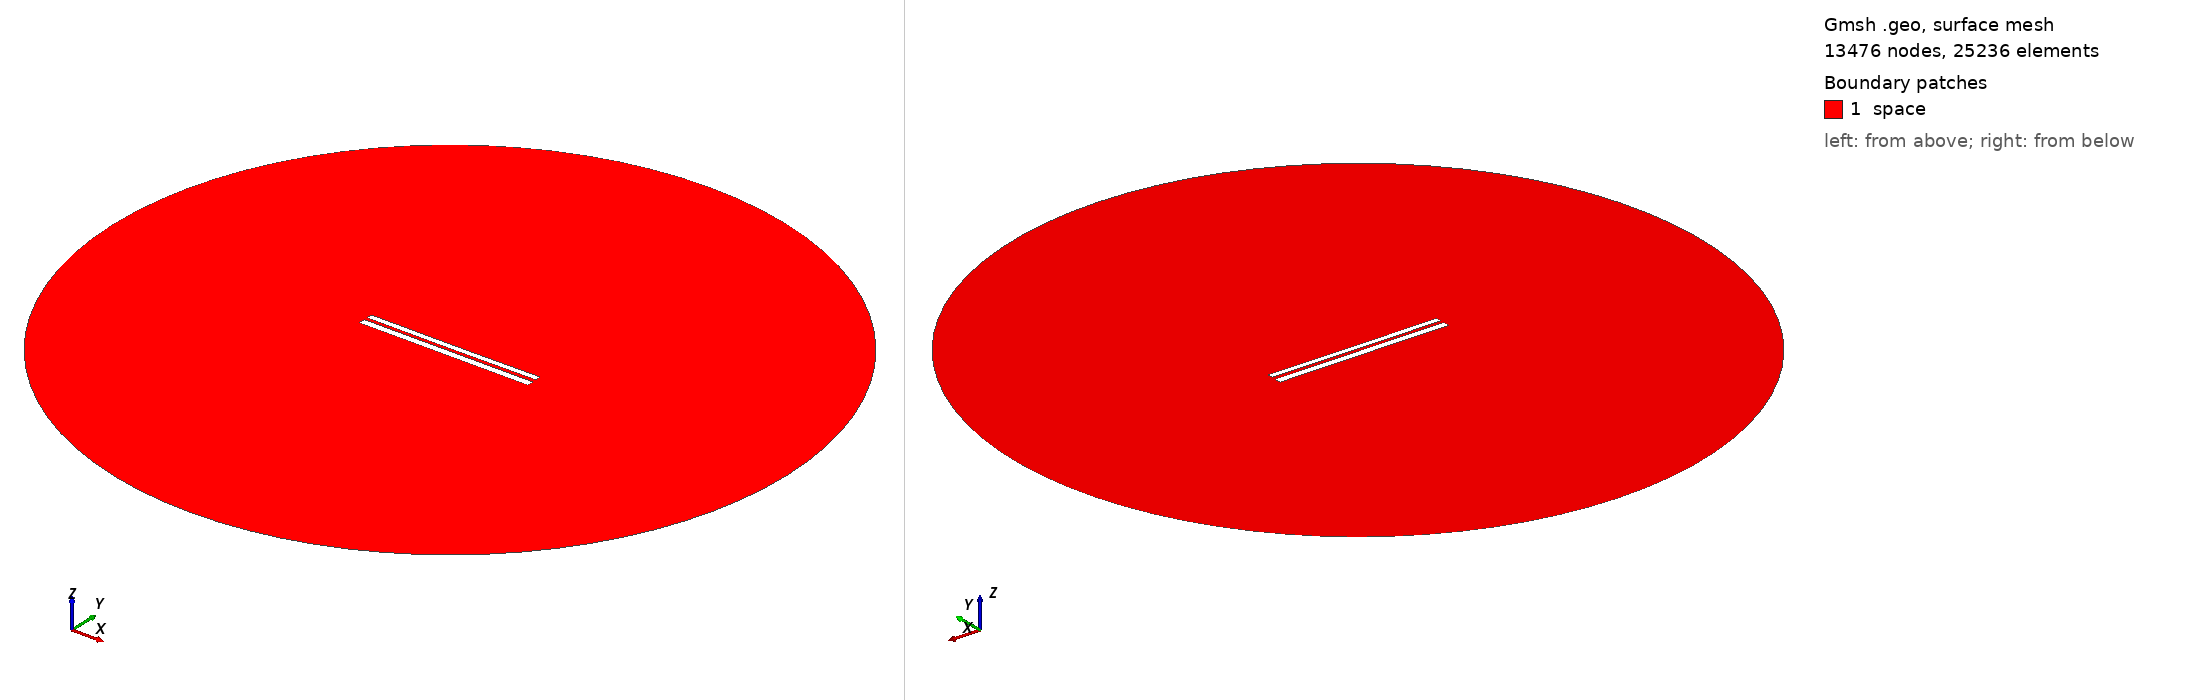

Gmsh geometry script, surface-meshed: 13476 nodes, 25236 surface elements. Boundary patches (legend numbers): 1 space. Left view from above one corner, right view from below the opposite corner. Legend entries are the model's physical surfaces. The drawing asked Gmsh for element sizes between 1% and 20% of the model's largest extent; the script's own settings can give other sizes.

=== 7288.geo (drawn) ===
//---------------------------------------
// Geometry kernel
//---------------------------------------

SetFactory("OpenCASCADE");



//---------------------------------------
// Parameters of the geometry
//---------------------------------------

// Overetch of the upper plate
overetch = 0.25;

// Distance between the plates
distance = 1.75;

// Discretization over the x axis (for the deformation)
nx = 50; 

// Length of the plate
L = 100 - overetch; 

// Number of modes
n = 4; 

// 1st mode coefficient
coeff(1) = 0.07499999999999998;
beta(1) = 0.596864 * 3.1415926535 / L;

// 2nd mode coefficient
coeff(2) = -0.075;
beta(2) = 1.49418 * 3.1415926535 / L;

// 3rd mode coefficient
coeff(3) = 0.0;
beta(3) = 2.50025 * 3.1415926535 / L;

// 4th mode coefficient
coeff(4) = 0.0;
beta(4) = 3.49999 * 3.1415926535 / L;



//---------------------------------------
// Upper plate (deformed rectangle)
//---------------------------------------

// Coordiantes of the upper plate
xmin = -50;
xmax = 50 - overetch;

// Height of the upper plate
yheight = 4 - 2 * overetch;

// Indexes of the points
UpperID[] = {};
LowerID[] = {};
LeftID[] = {};
RightID[] = {};

// Point index
p = 1;

// Horizontal edges
For i In {1:nx}
    x = xmin + (i-1)*(xmax - xmin)/(nx-1);

    y_bottom = distance / 2 + overetch;
    For j In {1:n}
        C = (Cosh(beta(j)*L) + Cos(beta(j)*L)) / (Sinh(beta(j)*L) + Sin(beta(j)*L));
        y_bottom  = y_bottom + coeff(j) * (Cosh(beta(j)*(x+50)) - Cos(beta(j)*(x+50)) - C * (Sinh(beta(j)*(x+50)) - Sin(beta(j)*(x+50))));
    EndFor

    y_top = y_bottom + yheight;

    Point(p) = {x, y_top, 0, 1.0};
    UpperID[i] = p;
    p = p + 1;

    Point(p) = {x, y_bottom, 0, 1.0};
    LowerID[i] = p;
    p = p + 1;
EndFor

// Create point lists
UpperPts[] = {}; LowerPts[] = {};
For i In {1:nx}
  UpperPts[] += {UpperID[i]};
  LowerPts[] += {LowerID[i]};
EndFor

// Build splines
Spline(1) = {UpperPts[]};
Spline(2) = {LowerPts[]};
Line(3) = {LowerPts[nx-1], UpperPts[nx-1]};
Line(4) = {LowerPts[0], UpperPts[0]};

// Build the plane surface
Curve Loop(1) = {2, 3, -1, -4};
Plane Surface(1) = {1};



//---------------------------------------
// Lower plate (rectangle)
//---------------------------------------

// Vertices
Point(1001) = {-50, -1, 0, 1.0};
Point(1002) = { 50, -1, 0, 1.0};
Point(1003) = { 50,  -5, 0, 1.0};
Point(1004) = {-50,  -5, 0, 1.0};

// Edges
Line(5) = {1001, 1002};
Line(6) = {1002, 1003};
Line(7) = {1003, 1004};
Line(8) = {1004, 1001};

// Plane surface
Line Loop(2) = {5, 6, 7, 8};
Plane Surface(2) = {2}; 



//---------------------------------------
// Outer (fictious) boundary
//---------------------------------------

// Points
Point(1005) = {0, 0, 0};       // Center
Point(1006) = {200, 0, 0};     // Start point
Point(1007) = {0, 200, 0};     // 90 degrees
Point(1008) = {-200, 0, 0};    // 180 degrees
Point(1009) = {0, -200, 0};    // 270 degrees

// Circle arcs (each needs start, center, end)
Circle(9) = {1006, 1005, 1007};
Circle(10) = {1007, 1005, 1008};
Circle(11) = {1008, 1005, 1009};
Circle(12) = {1009, 1005, 1006};

// Plane surface for the entire domain
Curve Loop(3) = {9, 10, 11, 12};
Surface(3) = {3};

// Subtract the plates from the whole domain to obtain the actual domain where we want to solve the equations
BooleanDifference{ Surface{3}; Delete; }{ Surface{1}; Surface{2}; Delete; }




//---------------------------------------
// Transfinite Lines/Curves
//---------------------------------------

// Set the number of points on the boundaries
r = 7;

// Plates
Transfinite Curve {1, 2} = 50*r Using Progression 1;
Transfinite Curve {3, 4} = 2*r Using Progression 1;
Transfinite Line {5, 7} = 50*r Using Progression 1;
Transfinite Line {6, 8} = 2*r Using Progression 1;

// Outer boundary
Transfinite Line {9, 10, 11, 12} = 20 Using Progression 1;



//---------------------------------------
// Physical groups
//---------------------------------------                

// Physical curves (boundaries)
Physical Line("force_segment", 10) = {2};
Physical Line("upper_plate", 11) = {1, 3, 4};
Physical Line("lower_plate", 12) = {5, 6, 7, 8};
Physical Line("boundary", 20) = {9, 10, 11, 12};

// Physical Surfaces
Physical Surface("space", 30) = {3};



//---------------------------------------
// 6. Generate the Mesh
//---------------------------------------

// 2D mesh generation
Mesh 2;
